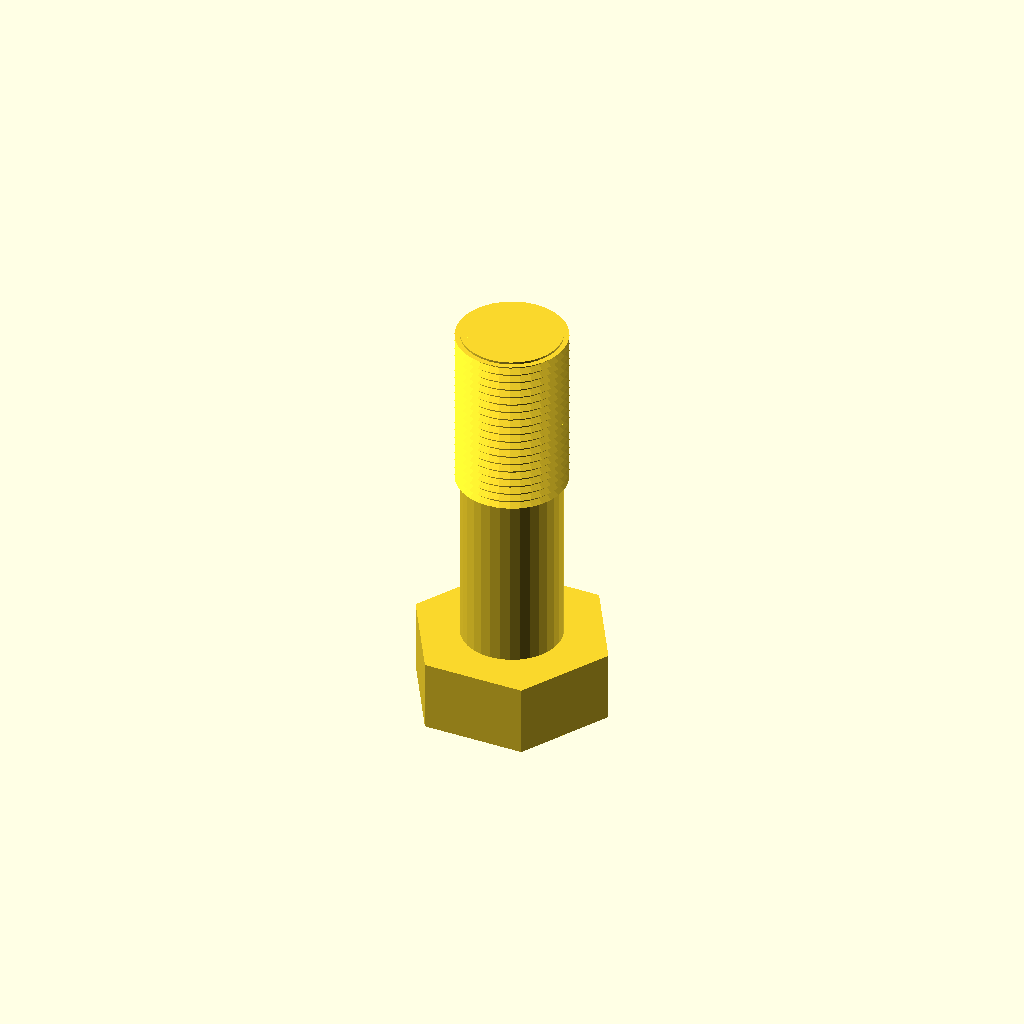
Cell 1: rendered with the file's own defaults.
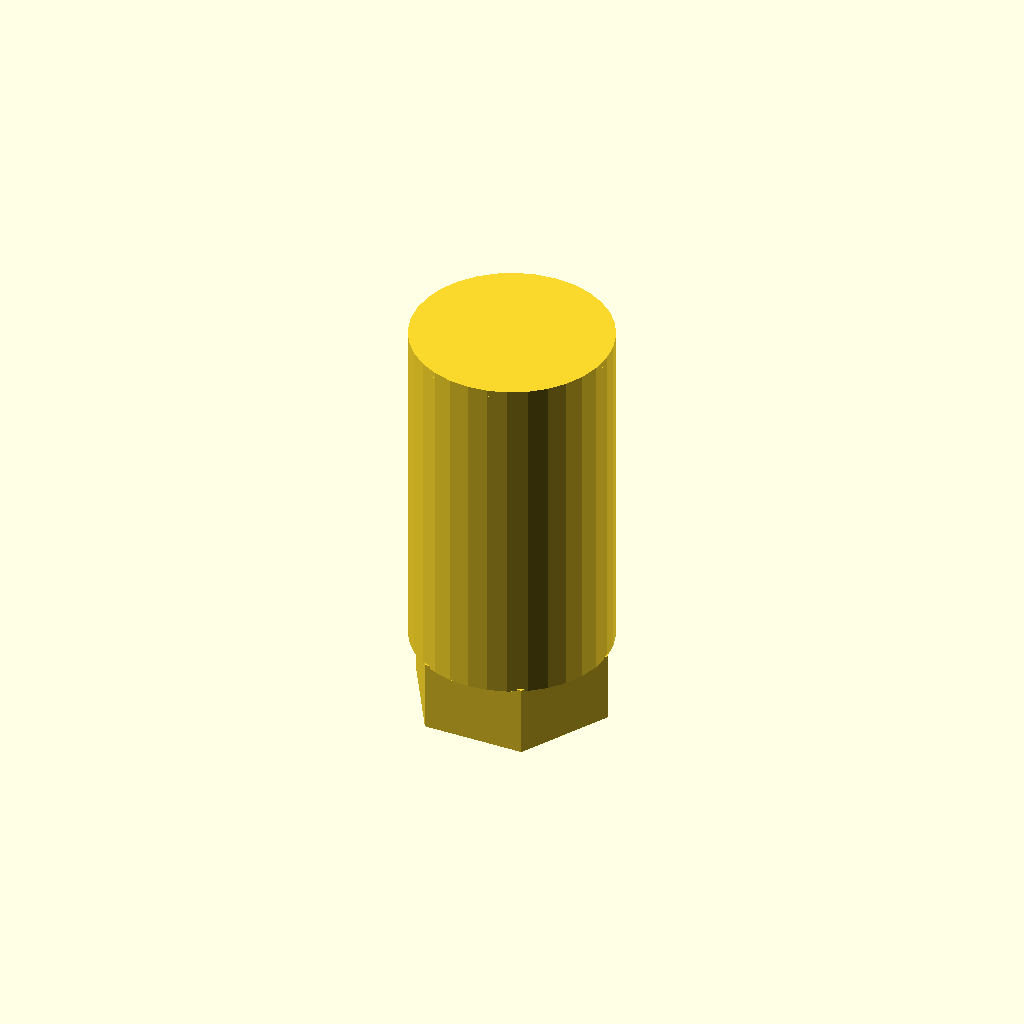
Cell 2 — core_d set to 46, the other parameters unchanged.
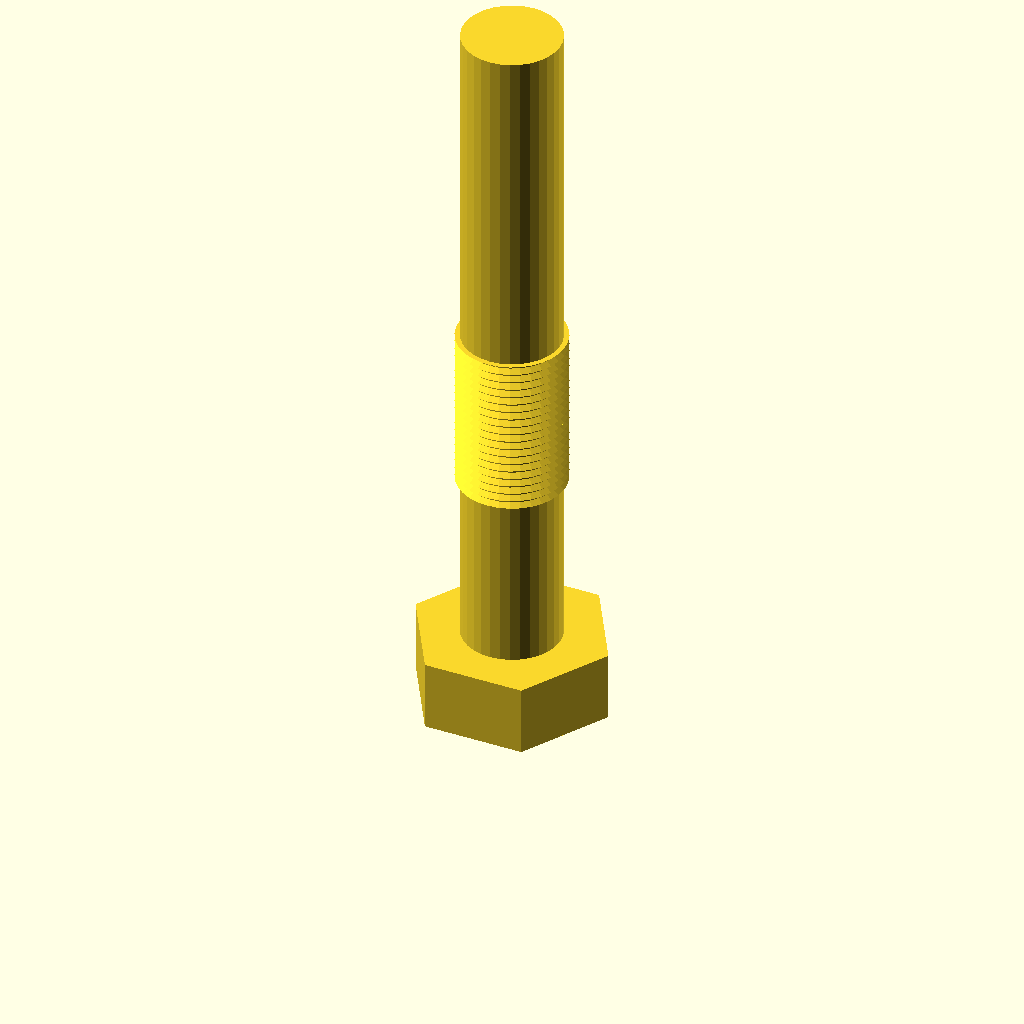
Cell 3: length = 160 (everything else at default).
All cells are drawn from one camera (rotation 55°, 0°, 25°, orthographic, colour scheme Cornfield), so only the parameter changes between them.
OpenSCAD source file optional_data/data/gen3/threads/part_0022.scad:
$fn = 32;

// ----------------------------------------------------------------------
// Hex bolt: M25.4 x 2 thread, 80 mm long
// ----------------------------------------------------------------------

// --- parameters (mm) ---
shank_d = 25.4;           // major diameter
pitch = 2;                // thread pitch
depth = 1.2;              // thread depth
core_d = 23;              // minor diameter
length = 80;              // shank length under the head
plain_len = 39.2;         // unthreaded length at the head
thread_len = 40.8;        // threaded length
head_af = 40.6;           // hex across flats
head_h = 16.5;            // head height
chamfer = 1.5;            // tip chamfer

union() {
  /* hex head */
  cylinder(h = 16.5, d = 46.881, $fn = 6);
  /* shank at the minor diameter, sunk into the head */
  translate([0, 0, head_h - 0.5]) cylinder(h = length + 0.5, d = core_d);
  /* thread ridges: crests at the major diameter, roots inside the shank */
  translate([0, 0, head_h - 0.5 + plain_len]) rotate_extrude() polygon([[9.5, 0], [9.5, 40.8], [12.7, 40.8], [11.2, 39.9], [12.7, 38.8], [11.2, 37.9], [12.7, 36.8], [11.2, 35.9], [12.7, 34.8], [11.2, 33.9], [12.7, 32.8], [11.2, 31.9], [12.7, 30.8], [11.2, 29.9], [12.7, 28.8], [11.2, 27.9], [12.7, 26.8], [11.2, 25.9], [12.7, 24.8], [11.2, 23.9], [12.7, 22.8], [11.2, 21.9], [12.7, 20.8], [11.2, 19.9], [12.7, 18.8], [11.2, 17.9], [12.7, 16.8], [11.2, 15.9], [12.7, 14.8], [11.2, 13.9], [12.7, 12.8], [11.2, 11.9], [12.7, 10.8], [11.2, 9.9], [12.7, 8.8], [11.2, 7.9], [12.7, 6.8], [11.2, 5.9], [12.7, 4.8], [11.2, 3.9], [12.7, 2.8], [11.2, 1.9], [11.2, 0], [9.5, 0]]);
  /* chamfered tip, exactly on the minor cylinder */
  translate([0, 0, 95]) cylinder(h = 1.5, d1 = core_d, d2 = 20);
}
Parameter table extracted from the source (name, type, default, range or options):
shank_d: number, default 25.4
pitch: number, default 2
depth: number, default 1.2
core_d: number, default 23
length: number, default 80
plain_len: number, default 39.2
thread_len: number, default 40.8
head_af: number, default 40.6
head_h: number, default 16.5
chamfer: number, default 1.5
